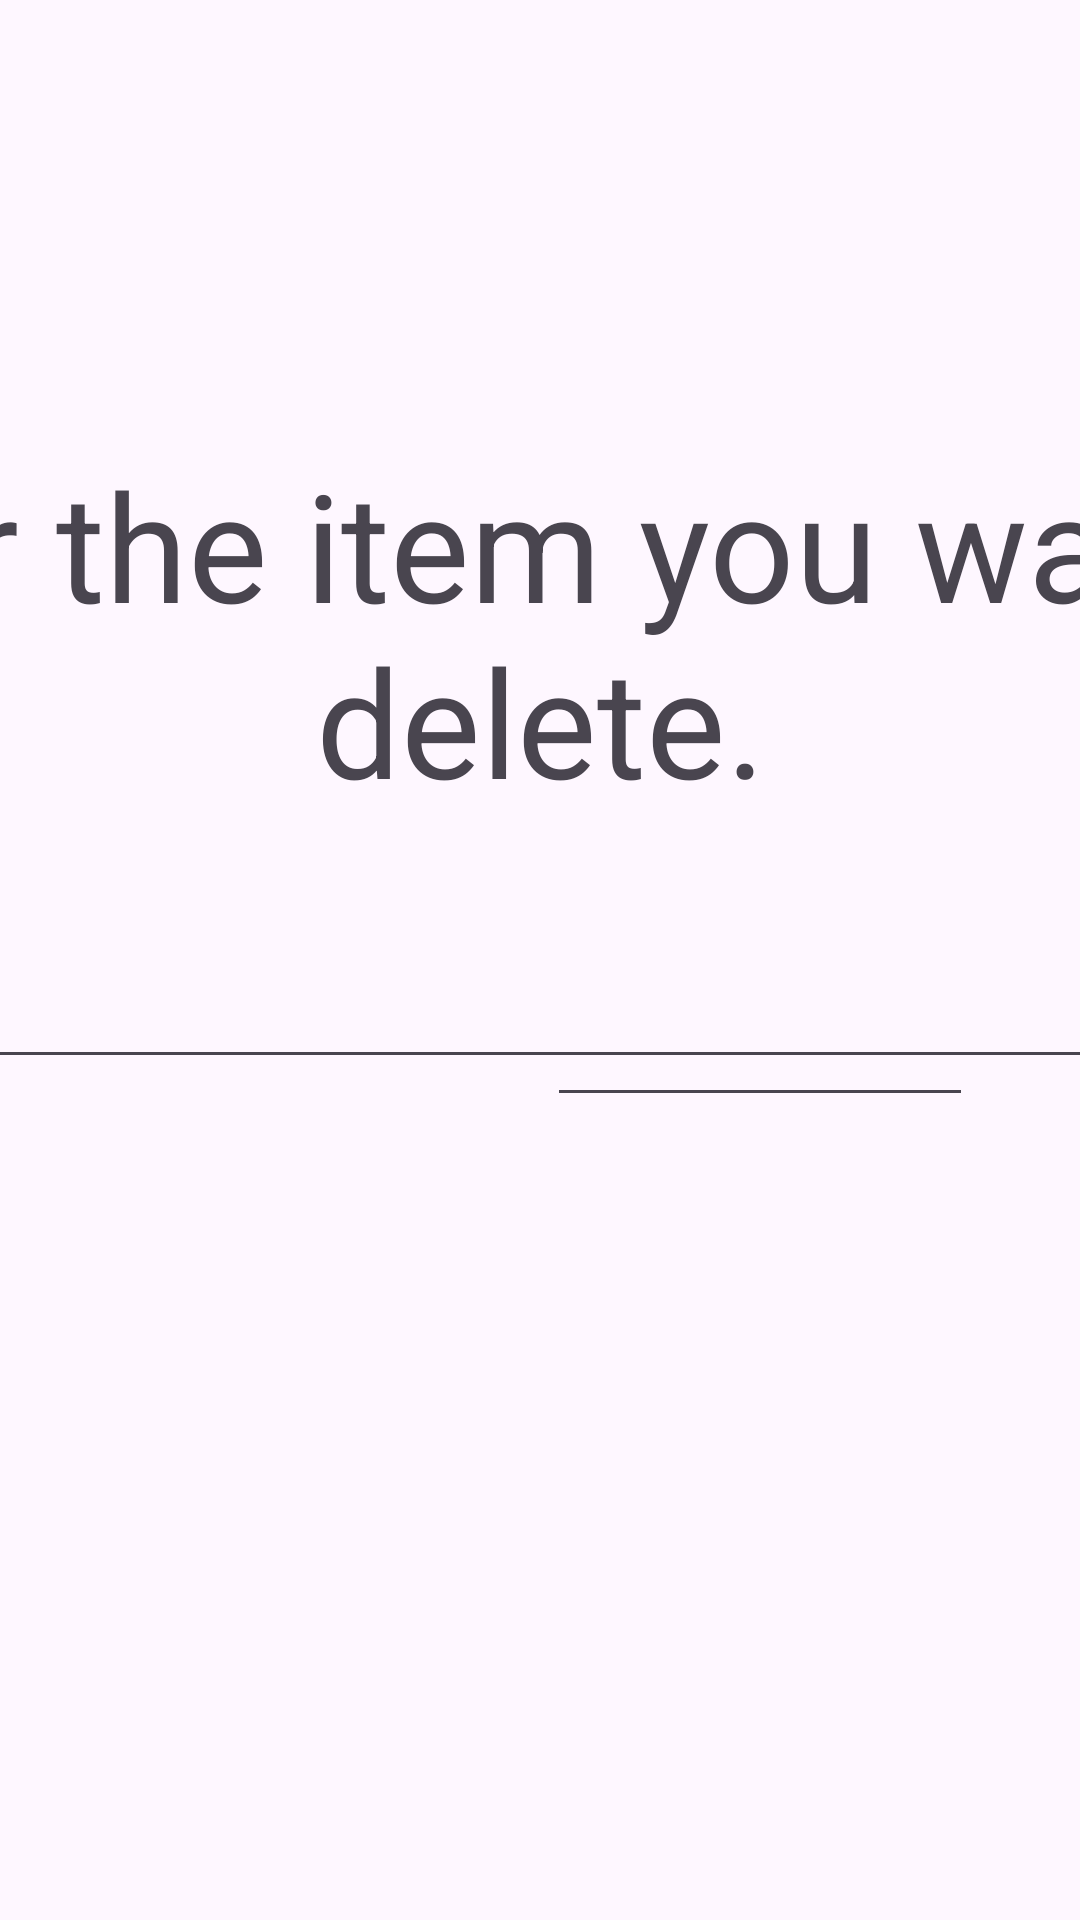

Write the Android layout XML for this screen, with the resource values it uses.
<!-- AndroidManifest.xml: application theme Theme.KitchInventory -->
<!-- res/layout/activity_kitchen_delete.xml -->
<?xml version="1.0" encoding="utf-8"?>
<androidx.constraintlayout.widget.ConstraintLayout xmlns:android="http://schemas.android.com/apk/res/android"
    xmlns:app="http://schemas.android.com/apk/res-auto"
    xmlns:tools="http://schemas.android.com/tools"
    android:layout_width="match_parent"
    android:layout_height="match_parent">

    <EditText
        android:id="@+id/enterDeletedItemBox"
        android:layout_width="409dp"
        android:layout_height="79dp"
        android:autofillHints="@string/enter_item_name_here"
        android:ems="10"
        android:inputType="text"
        app:layout_constraintBottom_toBottomOf="parent"
        app:layout_constraintEnd_toEndOf="parent"
        app:layout_constraintHorizontal_bias="0.156"
        app:layout_constraintStart_toStartOf="parent"
        app:layout_constraintTop_toTopOf="parent" />

    <EditText
        android:id="@+id/enterQuantityDeletedBox"
        android:layout_width="142dp"
        android:layout_height="113dp"
        android:autofillHints="Quantity"
        android:ems="10"
        android:inputType="text"
        app:layout_constraintBottom_toBottomOf="parent"
        app:layout_constraintEnd_toEndOf="parent"
        app:layout_constraintHorizontal_bias="0.837"
        app:layout_constraintStart_toStartOf="parent"
        app:layout_constraintTop_toTopOf="parent"
        app:layout_constraintVertical_bias="0.492" />

    <TextView
        android:id="@+id/deleteInstructions"
        android:layout_width="616dp"
        android:layout_height="345dp"
        android:textSize="50sp"
        android:gravity="center"
        android:text="@string/enter_the_item_you_want_to_delete"
        app:layout_constraintBottom_toBottomOf="parent"
        app:layout_constraintEnd_toEndOf="parent"
        app:layout_constraintStart_toStartOf="parent"
        app:layout_constraintTop_toTopOf="parent"
        app:layout_constraintVertical_bias="0.13" />
</androidx.constraintlayout.widget.ConstraintLayout>
<!-- resources referenced by this layout -->
<resources>
  <string name="enter_item_name_here">Enter item name here</string>
  <string name="enter_the_item_you_want_to_delete">Enter the item you want to delete.</string>
  <style name="Theme.KitchInventory" parent="Base.Theme.KitchInventory" />
  <style name="Base.Theme.KitchInventory" parent="Theme.Material3.DayNight">
          
          
      </style>
</resources>
